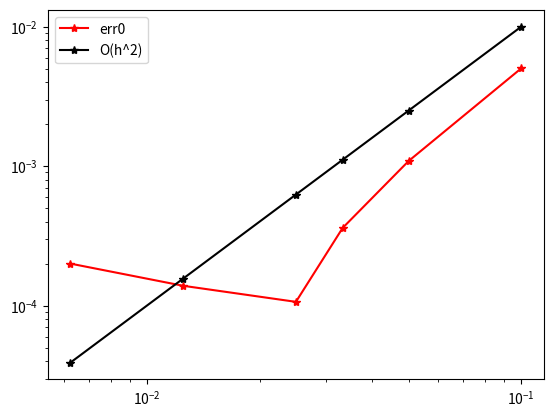

Source code (Python):
import numpy as np
import math
import matplotlib.pyplot as plt


def FuncPhi(x):
    return np.sin(math.pi * x)


def Funcf(x, t):
    return np.sin(math.pi * x) + math.pi ** 2 * t * np.sin(math.pi * x)


l = 1
a = 1
T = 1
tau = 1 / 3200

h = [1 / 10, 1 / 20, 1 / 30, 1 / 40, 1 / 80, 1 / 160]

r = a * tau / np.array(h) ** 2
err0 = np.zeros(len(h))

for hi in range(len(h)):
    NT = math.ceil(T / tau)
    NX = math.ceil(l / h[hi]) + 1

    u = np.zeros((NT + 1, NX))
    x = np.arange(0, l + h[hi], h[hi])[:NX]

    A = np.zeros((NX, NX))
    b = np.zeros(NX)

    # 初始条件
    u[0, :] = FuncPhi(x)

    for i in range(NT):
        # 内点
        for j in range(1, NX - 1):
            A[j, j + 1] = -r[hi]
            A[j, j] = (1 + 2 * r[hi])
            A[j, j - 1] = -r[hi]
            b[j] = u[i, j] + tau * Funcf(x[j], i * tau)

        # 边值条件处理
        A[0, :] = 0
        A[0, 0] = 1
        b[0] = 0
        A[NX - 1, :] = 0
        A[NX - 1, NX - 1] = 1
        b[NX - 1] = 0

        u[i + 1, :] = np.linalg.solve(A, b)

    ## 检验在 t=T 处的 0-范数
    # 真解 u(x, t) = exp(-pi^2 t)*sin(pi*x) + t*sin(pi*x)
    utrueT = np.exp(-math.pi ** 2 * T) * np.sin(math.pi * x) + T * np.sin(math.pi * x)

    erru = utrueT - u[NT, :]
    err0[hi] = np.sqrt(np.dot(erru, erru) * h[hi])

plt.loglog(h, err0, '-*r', label='err0')
plt.loglog(h, np.array(h) ** 2, '-*k', label='O(h^2)')
plt.legend()
plt.show()
